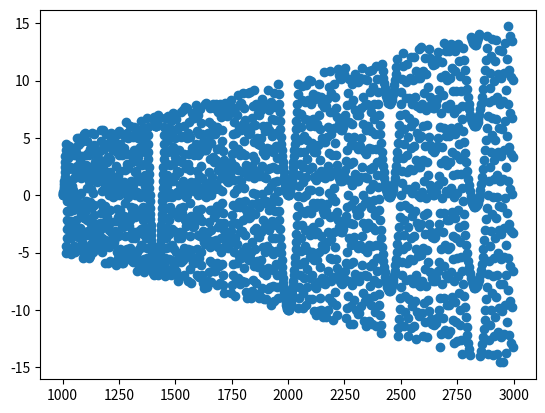

Here is the Python script that generated this plot:
# 支付宝2.15亿奖金平分
def zfb(min_person, max_person, total_amt):
    import matplotlib.pyplot as plt
    ind = []
    dif = []
    for p in range(min_person, max_person):
        ind.append(p)
        dif_amt = round(p * (total_amt / p - round(total_amt / p,2)),2)
        dif.append(dif_amt)
    for i in range(max_person-min_person):
        print(ind[i], dif[i])
    plt.scatter(ind, dif)
    plt.show()


zfb(1000, 3000, 20000)
